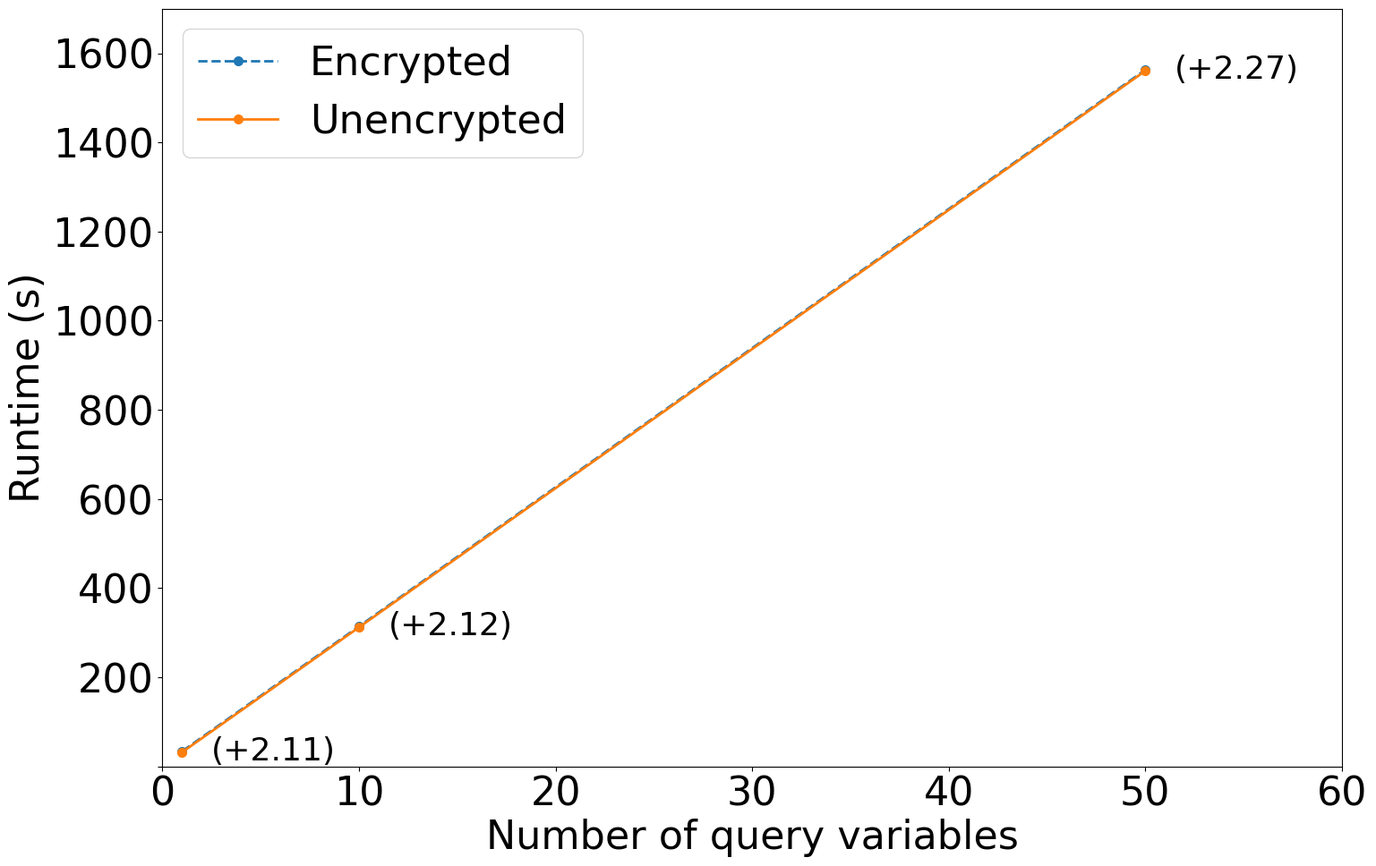

Source code (Python):
import matplotlib.pyplot as plt
import pandas as pd

font = {'family': 'DejaVu Sans',
        'size': 26}
plt.rc('font', **font)

raw_data = {
    'x_label':  [1,10,50], # medco-connector-i2b2-PSM
    'insecure_i2b2': [31799.7,312083.8,1560520.8],
    'medco':  [33912.3,314200.2,1562792.0],
}

# convert to seconds
raw_data['insecure_i2b2'] = [x / 1000 for x in raw_data['insecure_i2b2']]
raw_data['medco'] = [x / 1000 for x in raw_data['medco']]

df = pd.DataFrame(raw_data, raw_data['x_label'])

fig, ax = plt.subplots(1, figsize=(17, 11))
ax.plot(raw_data['x_label'], raw_data['medco'],
        label='Encrypted', linewidth=2, ls='--',
        marker='o', markersize=7)
ax.plot(raw_data['x_label'], raw_data['insecure_i2b2'],
        label='Unencrypted', linewidth=2,
        marker='o', markersize=7)

ax.set_ylim([0, 1700])
ax.set_xlim([0,60])

plt.setp(ax.get_yticklabels()[0], visible=False)

# # Set the label and legends
ax.set_ylabel("Runtime (s)", fontsize=32)
ax.set_xlabel("Number of query variables", fontsize=32)
plt.legend(loc='upper left', fontsize=32)

for i in range(len(raw_data['x_label'])):
        plt.annotate('(%+.2f)'%(raw_data['medco'][i]-raw_data['insecure_i2b2'][i]),xy=(raw_data['x_label'][i],raw_data['medco'][i]),xytext=(raw_data['x_label'][i]+1.5,raw_data['medco'][i]-20))

ax.tick_params(axis='x', labelsize=32)
ax.tick_params(axis='y', labelsize=32)

plt.savefig('queryvariables.pdf', format='pdf')
